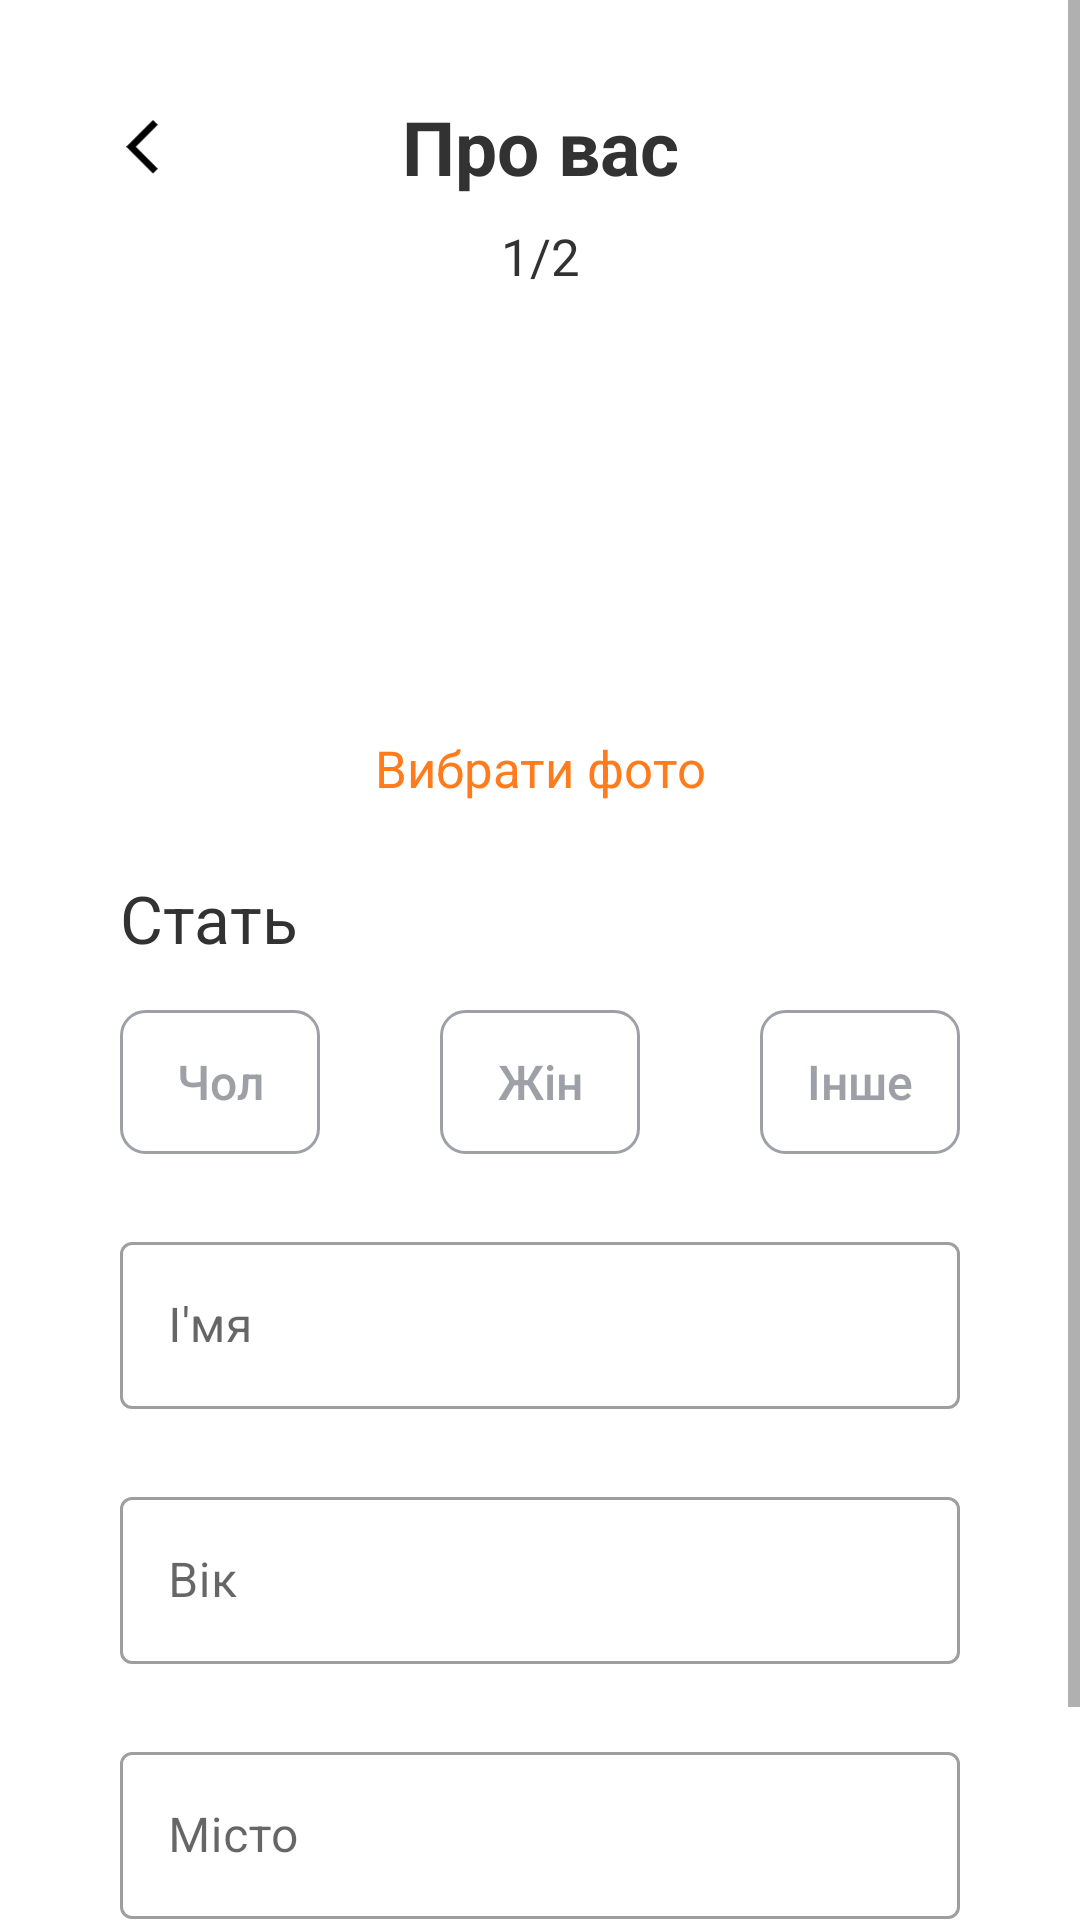

This screen was rendered from an Android layout file. Write that file and the resources it references.
<!-- AndroidManifest.xml: application theme Theme.HolyEat -->
<!-- res/layout/create_main_information_fragment.xml -->
<?xml version="1.0" encoding="utf-8"?>
<layout xmlns:android="http://schemas.android.com/apk/res/android"
    xmlns:app="http://schemas.android.com/apk/res-auto"
    xmlns:tools="http://schemas.android.com/tools">

    <LinearLayout
        android:background="@color/white"

        android:layout_width="match_parent"
        android:layout_height="match_parent">

        <ScrollView
            android:layout_width="match_parent"
            android:layout_height="wrap_content">


            <androidx.constraintlayout.widget.ConstraintLayout
                android:layout_width="match_parent"
                android:layout_height="wrap_content">

                <TextView
                    android:id="@+id/text"
                    android:layout_width="wrap_content"
                    android:layout_height="wrap_content"
                    android:layout_marginTop="32dp"
                    android:text="@string/about_you"
                    android:textColor="#323232"
                    android:textSize="25sp"
                    android:textStyle="bold"
                    app:layout_constraintEnd_toEndOf="parent"
                    app:layout_constraintStart_toStartOf="parent"
                    app:layout_constraintTop_toTopOf="parent" />

                <ImageView
                    android:id="@+id/back_btn"
                    android:layout_width="wrap_content"
                    android:layout_height="18dp"
                    android:layout_marginStart="40dp"
                    android:src="@drawable/ic_back_arrow"
                    app:layout_constraintBottom_toBottomOf="@+id/text"
                    app:layout_constraintStart_toStartOf="parent"
                    app:layout_constraintTop_toTopOf="@+id/text"
                    app:tint="@color/black" />

                <TextView
                    android:id="@+id/profile_page"
                    android:layout_width="wrap_content"
                    android:layout_height="wrap_content"
                    android:layout_marginTop="16dp"
                    android:text="1/2"
                    android:textColor="#323232"
                    android:textSize="17sp"
                    app:layout_constraintEnd_toEndOf="parent"
                    app:layout_constraintStart_toStartOf="parent"
                    app:layout_constraintTop_toBottomOf="@+id/back_btn" />

                <ImageView
                    android:id="@+id/user_icon"
                    android:layout_width="100dp"
                    android:layout_height="100dp"
                    android:layout_marginTop="32dp"
                    android:padding="12dp"
                    app:layout_constraintEnd_toEndOf="parent"
                    app:layout_constraintStart_toStartOf="parent"
                    app:layout_constraintTop_toBottomOf="@+id/profile_page" />

                <TextView
                    android:id="@+id/choose_photo_btn"
                    android:layout_width="wrap_content"
                    android:layout_height="wrap_content"
                    android:layout_marginTop="16dp"
                    android:text="@string/choose_photo"
                    android:textColor="#FF7B1C"
                    android:textSize="17sp"
                    app:layout_constraintEnd_toEndOf="parent"
                    app:layout_constraintStart_toStartOf="parent"
                    app:layout_constraintTop_toBottomOf="@+id/user_icon" />

                <TextView
                    android:id="@+id/sex_title"
                    android:layout_width="wrap_content"
                    android:layout_height="wrap_content"
                    android:layout_marginStart="40dp"
                    android:layout_marginTop="24dp"
                    android:text="@string/sex"
                    android:textColor="#323232"
                    android:textSize="22sp"
                    app:layout_constraintStart_toStartOf="parent"
                    app:layout_constraintTop_toBottomOf="@+id/choose_photo_btn" />

                <androidx.appcompat.widget.AppCompatButton
                    android:id="@+id/sex_male"
                    android:layout_width="0dp"
                    android:layout_height="wrap_content"
                    android:layout_marginStart="40dp"
                    android:layout_marginTop="16dp"
                    android:background="@drawable/sex_button_shape"
                    android:text="@string/men"
                    android:theme="@style/PlainButtonStyle"
                    app:layout_constraintEnd_toStartOf="@id/sex_female"
                    app:layout_constraintStart_toStartOf="parent"
                    app:layout_constraintTop_toBottomOf="@+id/sex_title" />

                <androidx.appcompat.widget.AppCompatButton
                    android:id="@+id/sex_female"
                    android:layout_width="0dp"
                    android:layout_height="wrap_content"
                    android:layout_marginStart="40dp"
                    android:layout_marginTop="16dp"
                    android:background="@drawable/sex_button_shape"
                    android:text="@string/female"
                    android:theme="@style/PlainButtonStyle"
                    app:layout_constraintEnd_toStartOf="@id/sex_other"
                    app:layout_constraintStart_toEndOf="@+id/sex_male"
                    app:layout_constraintTop_toBottomOf="@+id/sex_title" />

                <androidx.appcompat.widget.AppCompatButton
                    android:id="@+id/sex_other"
                    android:layout_width="0dp"
                    android:layout_height="wrap_content"
                    android:layout_marginStart="40dp"

                    android:layout_marginTop="16dp"
                    android:background="@drawable/sex_button_shape"
                    android:text="@string/other"
                    android:theme="@style/PlainButtonStyle"
                    app:layout_constraintEnd_toEndOf="@+id/set_name_ll"
                    app:layout_constraintStart_toEndOf="@+id/sex_female"
                    app:layout_constraintTop_toBottomOf="@+id/sex_title" />

                <com.google.android.material.textfield.TextInputLayout
                    android:id="@+id/set_name_ll"
                    style="@style/Widget.MaterialComponents.TextInputLayout.OutlinedBox"
                    android:layout_width="match_parent"
                    android:layout_height="wrap_content"
                    android:layout_marginStart="40dp"
                    android:layout_marginTop="24dp"
                    android:layout_marginEnd="40dp"
                    android:hint="@string/name"
                    app:layout_constraintEnd_toEndOf="parent"
                    app:layout_constraintStart_toStartOf="parent"
                    app:layout_constraintTop_toBottomOf="@+id/sex_other">

                    <com.google.android.material.textfield.TextInputEditText
                        android:id="@+id/set_name_et"
                        android:layout_width="match_parent"
                        android:layout_height="wrap_content"
                        android:textColor="@color/black" />
                </com.google.android.material.textfield.TextInputLayout>

                <com.google.android.material.textfield.TextInputLayout
                    android:id="@+id/set_age_ll"
                    style="@style/Widget.MaterialComponents.TextInputLayout.OutlinedBox"
                    android:layout_width="match_parent"
                    android:layout_height="wrap_content"
                    android:layout_marginStart="40dp"
                    android:layout_marginTop="24dp"
                    android:layout_marginEnd="40dp"
                    android:hint="@string/age"
                    app:layout_constraintEnd_toEndOf="parent"
                    app:layout_constraintStart_toStartOf="parent"
                    app:layout_constraintTop_toBottomOf="@+id/set_name_ll">

                    <com.google.android.material.textfield.TextInputEditText
                        android:id="@+id/set_age_et"
                        android:layout_width="match_parent"
                        android:layout_height="wrap_content"
                        android:textColor="@color/black" />
                </com.google.android.material.textfield.TextInputLayout>

                <com.google.android.material.textfield.TextInputLayout
                    android:id="@+id/set_city_ll"
                    style="@style/Widget.MaterialComponents.TextInputLayout.OutlinedBox"
                    android:layout_width="match_parent"
                    android:layout_height="wrap_content"
                    android:layout_marginStart="40dp"
                    android:layout_marginTop="24dp"
                    android:layout_marginEnd="40dp"
                    android:hint="@string/city"
                    app:layout_constraintEnd_toEndOf="parent"
                    app:layout_constraintStart_toStartOf="parent"
                    app:layout_constraintTop_toBottomOf="@+id/set_age_ll">

                    <com.google.android.material.textfield.TextInputEditText
                        android:id="@+id/set_city_et"
                        android:layout_width="match_parent"
                        android:layout_height="wrap_content"
                        android:textColor="@color/black" />

                </com.google.android.material.textfield.TextInputLayout>

                <androidx.appcompat.widget.AppCompatButton
                    android:id="@+id/next_bnt"
                    android:layout_width="match_parent"
                    android:layout_height="wrap_content"
                    android:layout_marginStart="40dp"
                    android:layout_marginTop="32dp"
                    android:layout_marginEnd="40dp"
                    android:background="@drawable/button_background"
                    android:text="@string/next"
                    android:theme="@style/GradientButtonStyle"
                    app:layout_constraintEnd_toEndOf="parent"
                    app:layout_constraintStart_toStartOf="parent"
                    app:layout_constraintTop_toBottomOf="@+id/set_city_ll" />

                <TextView
                    android:id="@+id/skip"
                    android:layout_width="wrap_content"
                    android:layout_height="wrap_content"
                    android:layout_marginTop="16dp"
                    android:layout_marginBottom="32dp"
                    android:text="@string/skip"
                    android:textColor="#9DA1A7"
                    android:textSize="15sp"
                    app:layout_constraintBottom_toBottomOf="parent"
                    app:layout_constraintEnd_toEndOf="parent"
                    app:layout_constraintStart_toStartOf="parent"
                    app:layout_constraintTop_toBottomOf="@+id/sign_in_btn" />
            </androidx.constraintlayout.widget.ConstraintLayout>
        </ScrollView>
    </LinearLayout>
</layout>
<!-- resources referenced by this layout -->
<resources>
  <color name="black">#FF000000</color>
  <color name="white">#FFFFFFFF</color>
  <!-- drawable button_background (drawable) -->
  <?xml version="1.0" encoding="utf-8"?>
  <selector xmlns:android="http://schemas.android.com/apk/res/android">
      <item>
          <shape android:shape="rectangle">
              <gradient
                  android:angle="0"
                  android:startColor="#32CFBE"
                  android:endColor="#2DB8FB" />
              <corners android:radius="6dp" />
          </shape>
      </item>
  </selector>
  <!-- drawable ic_back_arrow (drawable) -->
  <vector xmlns:android="http://schemas.android.com/apk/res/android"
      android:width="15dp"
      android:height="25dp"
      android:viewportWidth="15"
      android:viewportHeight="25">
    <path
        android:pathData="M14.5875,2.2125L12.3625,0L0,12.375L12.375,24.75L14.5875,22.5375L4.425,12.375L14.5875,2.2125Z"
        android:fillColor="#ffffff"/>
  </vector>
  <!-- drawable sex_button_shape (drawable) -->
  <?xml version="1.0" encoding="utf-8"?>
  <selector xmlns:android="http://schemas.android.com/apk/res/android">
  
      <item android:drawable="@drawable/outlined_active" android:state_selected="true" />
      <item android:drawable="@drawable/outlined_active" android:state_pressed="true" />
      <item android:drawable="@drawable/outlined_background" android:state_pressed="false" />
      <item android:drawable="@drawable/outlined_background" android:state_selected="false" />
  </selector>
  <string name="about_you">Про вас</string>
  <string name="age">Вік</string>
  <string name="choose_photo">Вибрати фото</string>
  <string name="city">Місто</string>
  <string name="female">Жін</string>
  <string name="men">Чол</string>
  <string name="name">І\'мя</string>
  <string name="next">Наступне</string>
  <string name="other">Інше</string>
  <string name="sex">Стать</string>
  <string name="skip">Скіпнути</string>
  <style name="GradientButtonStyle" parent="Widget.AppCompat.Button">
          <item name="background">@drawable/button_background</item>
          <item name="textAllCaps">false</item>
          <item name="android:textColor">@color/white</item>
          <item name="android:textSize">16sp</item>
      </style>
  <style name="PlainButtonStyle" parent="Widget.AppCompat.Button">
          <item name="background">@drawable/button_background</item>
          <item name="textAllCaps">false</item>
          <item name="android:textColor">#9DA1A7</item>
          <item name="android:textSize">16sp</item>
      </style>
  <style name="Theme.HolyEat" parent="Theme.MaterialComponents.DayNight.NoActionBar">
          
          <item name="colorPrimary">#2DB9FB</item>
          <item name="colorPrimaryVariant">#2DB9FB</item>
          <item name="colorOnPrimary">@color/white</item>
          
          <item name="colorSecondary">@color/teal_200</item>
          <item name="colorSecondaryVariant">@color/teal_700</item>
          <item name="colorOnSecondary">@color/black</item>
          
          <item name="android:statusBarColor" tools:targetApi="l">#2DB9FB</item>
          
      </style>
  <!-- drawable outlined_active (drawable) -->
  <?xml version="1.0" encoding="utf-8"?>
  <shape xmlns:android="http://schemas.android.com/apk/res/android"
      android:shape="rectangle">
      <stroke
          android:width="4dp"
          android:color="#32CFBE" />
      <corners android:radius="8dp" />
  </shape>
  <!-- drawable outlined_background (drawable) -->
  <?xml version="1.0" encoding="utf-8"?>
  <shape xmlns:android="http://schemas.android.com/apk/res/android"
      android:shape="rectangle">
      <stroke
          android:width="1dp"
          android:color="#9DA1A7" />
      <corners android:radius="8dp" />
  </shape>
  <color name="teal_200">#FF03DAC5</color>
  <color name="teal_700">#FF018786</color>
</resources>
